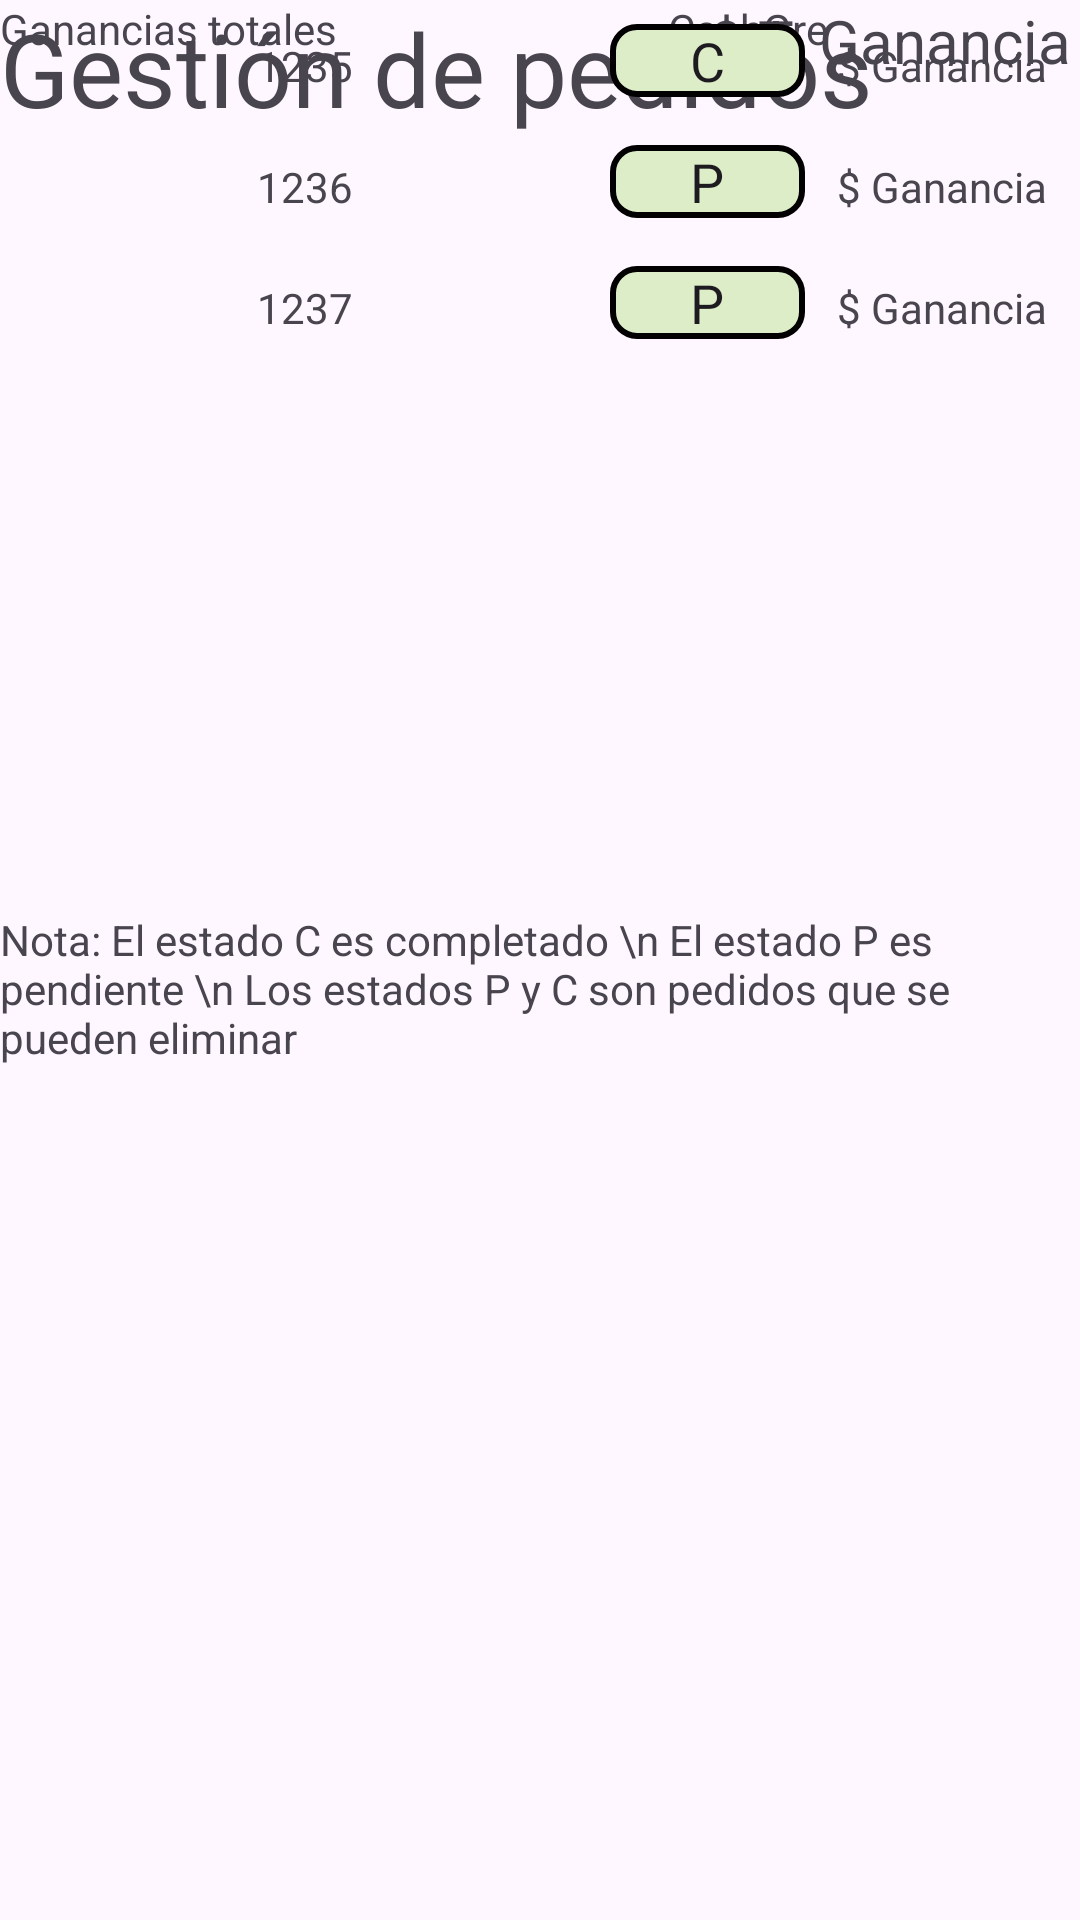

Produce the Android XML layout that renders to this screen, including the resource entries it uses.
<!-- AndroidManifest.xml: application theme Theme.CashGre -->
<!-- res/layout/gestion_de_pedidos.xml -->
<?xml version="1.0" encoding="utf-8"?>
<androidx.constraintlayout.widget.ConstraintLayout xmlns:android="http://schemas.android.com/apk/res/android"
    xmlns:app="http://schemas.android.com/apk/res-auto"
    xmlns:tools="http://schemas.android.com/tools"
    android:layout_width="match_parent"
    android:layout_height="match_parent">

    <TextView
        android:id="@+id/textView12"
        android:layout_width="wrap_content"
        android:layout_height="wrap_content"
        android:text="Gestión de pedidos"
        android:textSize="34sp"
        tools:layout_editor_absoluteX="46dp"
        tools:layout_editor_absoluteY="62dp" />

    <ImageButton
        android:id="@+id/imageButton2"
        android:layout_width="50dp"
        android:layout_height="50dp"
        android:background="@android:color/transparent"
        android:contentDescription="ImageButton"
        android:scaleType="fitCenter"
        app:layout_constraintEnd_toEndOf="parent"
        app:layout_constraintStart_toEndOf="@+id/textView12"
        app:layout_constraintTop_toTopOf="@+id/textView12"
        app:srcCompat="@drawable/basura" />

    <TextView
        android:id="@+id/textView13"
        android:layout_width="wrap_content"
        android:layout_height="wrap_content"
        android:text="Ganancias totales"
        tools:layout_editor_absoluteX="55dp"
        tools:layout_editor_absoluteY="568dp" />

    <TextView
        android:id="@+id/textView14"
        android:layout_width="wrap_content"
        android:layout_height="wrap_content"
        android:layout_marginStart="233dp"
        android:text="$ T. Ganancia"
        android:textSize="20sp"
        app:layout_constraintEnd_toEndOf="parent"
        app:layout_constraintStart_toStartOf="@+id/textView13"
        tools:layout_editor_absoluteY="568dp" />

    <TextView
        android:id="@+id/textView15"
        android:layout_width="wrap_content"
        android:layout_height="wrap_content"
        android:text="Nota: El estado C es completado \n El estado P es pendiente \n Los estados P y C son pedidos que se pueden eliminar"
        app:layout_constraintBottom_toBottomOf="parent"
        app:layout_constraintEnd_toEndOf="parent"
        app:layout_constraintStart_toStartOf="parent"
        app:layout_constraintTop_toBottomOf="@+id/textView13" />

    <ImageView
        android:id="@+id/imageView2"
        android:layout_width="84dp"
        android:layout_height="76dp"
        app:layout_constraintEnd_toEndOf="parent"
        app:srcCompat="@drawable/planeta"
        tools:layout_editor_absoluteY="-14dp" />

    <TextView
        android:id="@+id/textView16"
        android:layout_width="wrap_content"
        android:layout_height="wrap_content"
        android:text="CashGre"
        app:layout_constraintEnd_toStartOf="@+id/imageView2"
        tools:layout_editor_absoluteY="16dp" />

    <TableLayout
        android:layout_width="fill_parent"
        android:layout_height="wrap_content"
        app:layout_constraintBottom_toTopOf="@+id/textView13"
        app:layout_constraintTop_toBottomOf="@+id/textView12">

        <TableRow
            android:layout_width="match_parent"
            android:layout_height="wrap_content"
            android:layout_gravity="center"
            android:paddingTop="8dp"
            android:paddingBottom="8dp">

            <TextView
                android:layout_width="182dp"
                android:layout_weight="8"
                android:gravity="center"
                android:text="N° de pedido" />

            <TextView
                android:id="@+id/pesoPapel"
                android:layout_weight="8"
                android:gravity="center"
                android:text="Estado" />

            <TextView
                android:layout_weight="8"
                android:gravity="center"
                android:text="$ Ganancia" />
        </TableRow>

        <TableRow
            android:layout_width="match_parent"
            android:layout_height="wrap_content"
            android:layout_gravity="center"
            android:paddingTop="8dp"
            android:paddingBottom="8dp">

            <TextView
                android:layout_weight="8"
                android:gravity="center"
                android:text="1234" />

            <TextView
                android:id="@+id/estadopedido"
                style="@style/MyEditTextStyle"
                android:layout_weight="8"
                android:gravity="center"
                android:text="C" />

            <TextView
                android:layout_weight="8"
                android:gravity="center"
                android:text="$ Ganancia" />
        </TableRow>

        <TableRow
            android:layout_width="match_parent"
            android:layout_height="wrap_content"
            android:layout_gravity="center"
            android:paddingTop="8dp"
            android:paddingBottom="8dp">

            <TextView
                android:layout_weight="8"
                android:gravity="center"
                android:text="1235" />

            <TextView
                android:id="@+id/estadopedido"
                style="@style/MyEditTextStyle"
                android:layout_weight="8"
                android:gravity="center"
                android:text="C" />

            <TextView
                android:layout_weight="8"
                android:gravity="center"
                android:text="$ Ganancia" />
        </TableRow>


        <TableRow
            android:layout_width="match_parent"
            android:layout_height="wrap_content"
            android:layout_gravity="center"
            android:paddingTop="8dp"
            android:paddingBottom="8dp">

            <TextView
                android:layout_weight="8"
                android:gravity="center"
                android:text="1236" />

            <TextView
                android:id="@+id/estadopedido"
                style="@style/MyEditTextStyle"
                android:layout_weight="8"
                android:gravity="center"
                android:text="P" />

            <TextView
                android:layout_weight="8"
                android:gravity="center"
                android:text="$ Ganancia" />
        </TableRow>

        <TableRow
            android:layout_width="match_parent"
            android:layout_height="wrap_content"
            android:layout_gravity="center"
            android:paddingTop="8dp"
            android:paddingBottom="8dp">

            <TextView
                android:layout_weight="8"
                android:gravity="center"
                android:text="1237" />

            <TextView
                android:id="@+id/estadopedido"
                style="@style/MyEditTextStyle"
                android:layout_weight="8"
                android:gravity="center"
                android:text="P" />

            <TextView
                android:layout_weight="8"
                android:gravity="center"
                android:text="$ Ganancia" />
        </TableRow>

    </TableLayout>

</androidx.constraintlayout.widget.ConstraintLayout>
<!-- resources referenced by this layout -->
<resources>
  <style name="MyEditTextStyle" parent="Widget.AppCompat.EditText">
          <item name="android:background">@drawable/edit_text_background</item>
          
      </style>
  <style name="Theme.CashGre" parent="Base.Theme.CashGre" />
  <!-- drawable edit_text_background (drawable) -->
  <?xml version="1.0" encoding="utf-8"?>
  <shape xmlns:android="http://schemas.android.com/apk/res/android"
      android:shape="rectangle">
      <solid android:color="#DCEDC8" /> 
      <corners android:radius="8dp" /> 
      <stroke
          android:width="2dp"
          android:color="#020000" /> 
  </shape>
  <style name="Base.Theme.CashGre" parent="Theme.Material3.DayNight.NoActionBar">
          
          
      </style>
</resources>
